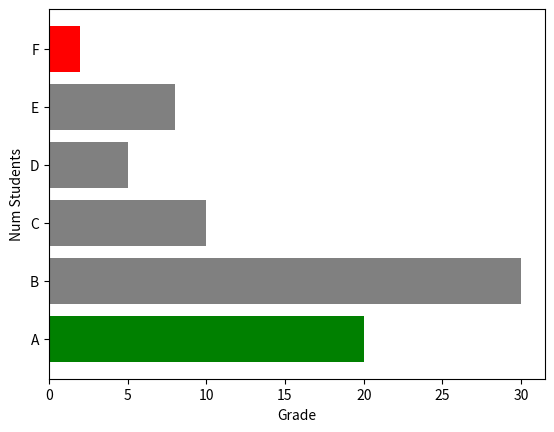

This chart was generated by the following Python code:
import matplotlib.pyplot as plt

grades=['A','B','C','D','E','F']
studentCount=[20,30,10,5,8,2]

plt.xlabel('Grade')
plt.ylabel('Num Students')
#plt.bar(grades,studentCount,color=['green','gray','gray','gray','gray','red'])
plt.barh(grades,studentCount,color=['green','gray','gray','gray','gray','red'])
plt.show()
